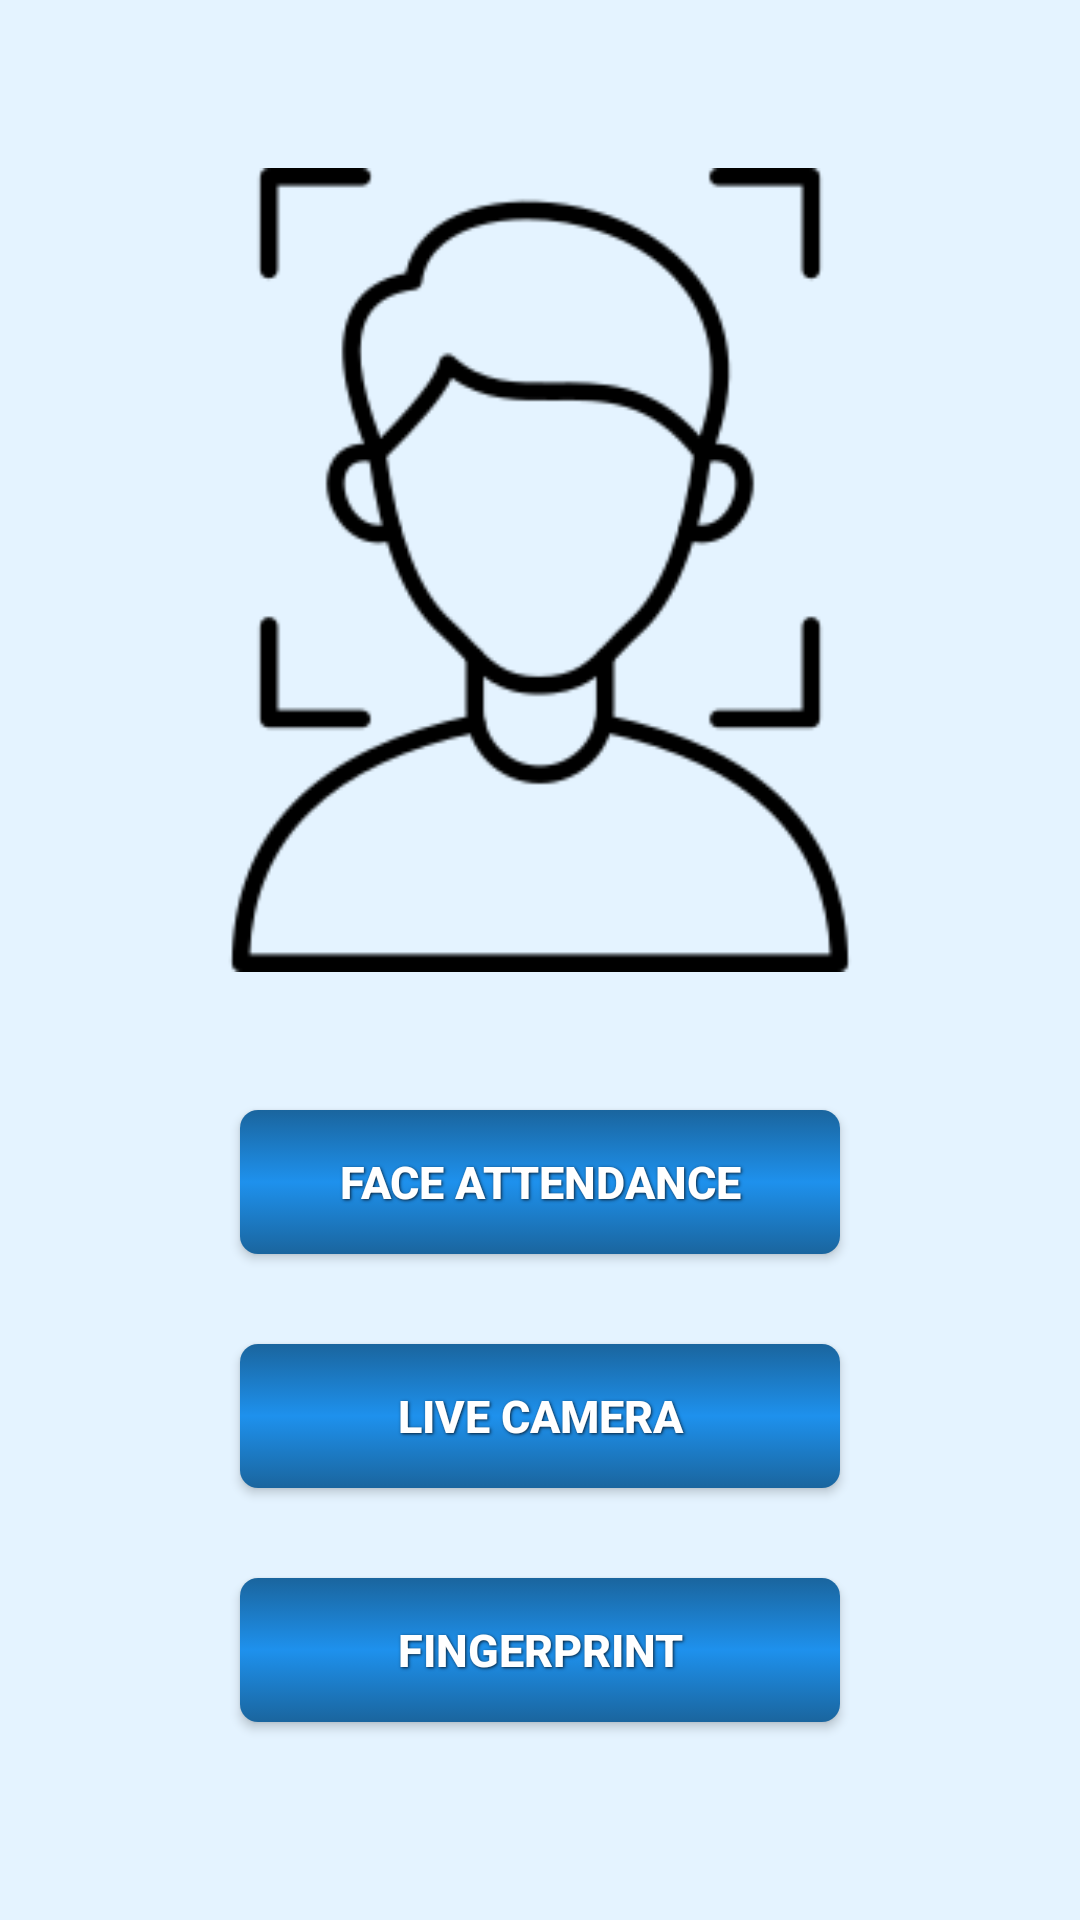

This screen was rendered from an Android layout file. Write that file and the resources it references.
<!-- AndroidManifest.xml: application theme Theme.FaceAuth -->
<!-- res/layout/activity_attendance.xml -->
<?xml version="1.0" encoding="utf-8"?>
<LinearLayout xmlns:android="http://schemas.android.com/apk/res/android"
    xmlns:app="http://schemas.android.com/apk/res-auto"
    xmlns:tools="http://schemas.android.com/tools"
    android:layout_width="match_parent"
    android:layout_height="match_parent"
    android:orientation="vertical"
    android:background="@color/brand_color1"
    tools:context=".UI.AttendanceActivity">

    <ImageView
        android:id="@+id/imageView"
        android:layout_width="300dp"
        android:layout_height="300dp"
        android:layout_gravity="center"
        android:layout_marginTop="40dp"
        android:src="@drawable/facescanner"
        android:padding="16dp"
        />

    <androidx.appcompat.widget.AppCompatButton
        android:id="@+id/btnFaceAttendance"
        style="@style/ButtonText"
        android:layout_width="200dp"
        android:layout_height="wrap_content"
        android:background="@drawable/bg_button_clr"
        android:padding="5dp"
        android:layout_gravity="center"
        android:layout_marginTop="30dp"
        android:text="Face Attendance"
        android:textColor="@color/white"
        />
    <androidx.appcompat.widget.AppCompatButton
        android:id="@+id/btnLiveAttendance"
        style="@style/ButtonText"
        android:layout_width="200dp"
        android:layout_height="wrap_content"
        android:background="@drawable/bg_button_clr"
        android:padding="5dp"
        android:layout_gravity="center"
        android:layout_marginTop="30dp"
        android:text="Live Camera"
        android:textColor="@color/white"
        />

    <androidx.appcompat.widget.AppCompatButton
        android:id="@+id/btnFingerAttendance"
        style="@style/ButtonText"
        android:layout_width="200dp"
        android:layout_height="wrap_content"
        android:background="@drawable/bg_button_clr"
        android:padding="5dp"
        android:layout_gravity="center"
        android:layout_marginTop="30dp"
        android:text="FingerPrint"
        android:textColor="@color/white"
        />

</LinearLayout>
<!-- resources referenced by this layout -->
<resources>
  <color name="brand_color1">#E4F3FF</color>
  <color name="white">#FFFFFFFF</color>
  <!-- drawable bg_button_clr (drawable) -->
  <?xml version="1.0" encoding="utf-8"?>
  <selector xmlns:android="http://schemas.android.com/apk/res/android">
      <item android:state_pressed="true" >
          <shape>
              <gradient
                  android:startColor="#1E91ED"
                  android:centerColor="@color/brand_color"
                  android:endColor="#1E91ED"
                  android:angle="270" />
              <corners
                  android:radius="6dp" />
              <padding
                  android:left="1dp"
                  android:top="1dp"
                  android:right="1dp"
                  android:bottom="1dp" />
          </shape>
      </item>
  
      <item>
          <shape>
              <gradient
                  android:startColor="@color/brand_color"
                  android:centerColor="#1E91ED"
                  android:endColor="@color/brand_color"
                  android:angle="270" />
              <corners
                  android:radius="6dp" />
              <padding
                  android:left="1dp"
                  android:top="1dp"
                  android:right="1dp"
                  android:bottom="1dp" />
          </shape>
      </item>
  </selector>
  <!-- drawable facescanner: png bitmap (drawable-v24, 8015 bytes) -->
  <style name="ButtonText">
  
          <item name="android:textColor">#091f34</item>
          <item name="android:gravity">center</item>
          <item name="android:textSize">15sp</item>
          <item name="android:textStyle">bold</item>
          <item name="android:shadowColor">#091f34</item>
          <item name="android:shadowDx">1</item>
          <item name="android:shadowDy">1</item>
          <item name="android:shadowRadius">2</item>
      </style>
  <style name="Theme.FaceAuth" parent="Theme.MaterialComponents.Light.NoActionBar">
          
          <item name="colorPrimary">@color/colorPrimarym</item>
          <item name="colorPrimaryDark">@color/colorPrimaryDarkm</item>
          <item name="colorAccent">@color/teal_200</item>
          
      </style>
  <color name="brand_color">#1A659E</color>
  <color name="colorPrimarym">#dd3333</color>
  <color name="colorPrimaryDarkm">#d11616</color>
  <color name="teal_200">#FF03DAC5</color>
</resources>
